Run: headless pygame with SDL's dummy video driver; simulated clock (each Clock.tick advances the game by its frame time, no real sleeping); random seed 0; keys injected as events and as key.get_pressed() state; mouse plan: one left click at the window centre at the start of phase 2, then a move to the lower-right quarter at the start of phase 3; restart key C tapped at the start of phases 3 and 4.
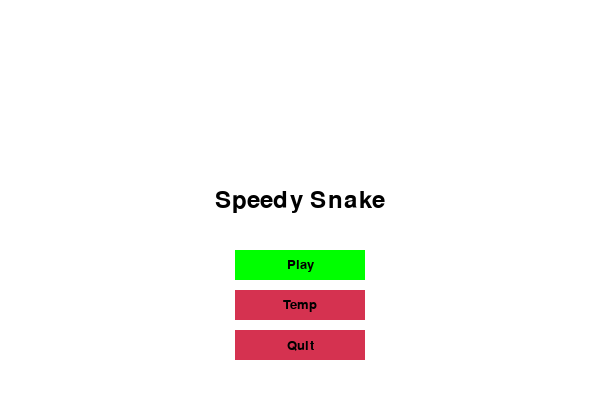
Frame 1 of 4 · flips 1–60 · no input
Frame 2 of 4 · flips 61–180 · clicked the window centre · tapped SPACE, RETURN · held RIGHT (→), D · screen unchanged from frame 1, image omitted
Frame 3 of 4 · flips 181–300 · moved the mouse to the lower-right quarter · tapped C · held DOWN (↓), S · screen unchanged from frame 2, image omitted
Frame 4 of 4 · flips 301–420 · tapped C · held LEFT (←), A, UP (↑), W · screen unchanged from frame 3, image omitted

The pygame program that drew these frames:

import pygame
import time
import random
# import shelve

pygame.init()

white = (255, 255, 255)
yellow = (255, 255, 102)
black = (0, 0, 0)
red = (213, 50, 80)
bright_red = (220, 20, 60)
green = (0, 255, 0)
bright_green = (57, 255, 20)
blue = (50, 153, 213)

dp_width = 600
dp_height = 400

dp = pygame.display.set_mode((dp_width, dp_height))
pygame.display.set_caption('Speedy Snake')

clock = pygame.time.Clock()
snake_block = 10
snake_speed = 15

font_style = pygame.font.SysFont("bahnschrift", 25)
score_font = pygame.font.SysFont("comicsansms", 30)
menu_font = pygame.font.SysFont("bahnschrift", 35)

def pause():
    loop = 1
    message("Paused, press Space or Esc to continue", black)
    while loop:
        for event in pygame.event.get():
            if event.type == pygame.QUIT:
                loop = 0
            if event.type == pygame.KEYDOWN:
                if event.key == pygame.K_ESCAPE:
                    loop = 0
                if event.key == pygame.K_SPACE:
                    loop = 0
        pygame.display.update()
        clock.tick(60)

def your_score(score):
    value = score_font.render("Your Score: " + str(score), True, black)
    dp.blit(value, [0, 0]) 

def our_snake(snake_block, snake_list):
    for x in snake_list:
        pygame.draw.rect(dp, black, [round(x[0]), round(x[1]), snake_block, snake_block])
        #@2

def message(msg, color):
    mesg = font_style.render(msg, True, color)
    dp.blit(mesg, [round(dp_width/6), round(dp_height/3)])

def text_objects(text, font):
    text_surface = font.render(text, True, black)
    return text_surface, text_surface.get_rect()

def button(msg,x,y,w,h,ic,ac,action=None):
    mouse = pygame.mouse.get_pos()
    click = pygame.mouse.get_pressed()
    # print(click)
    if x+w > mouse[0] > x and y+h > mouse[1] > y:
        pygame.draw.rect(dp, ac,(x,y,w,h))

        if click[0] == 1 and action != None:
            action()         
    else:
        pygame.draw.rect(dp, ic,(x,y,w,h))

    small_text = pygame.font.SysFont("comicsansms",20)
    text_surf, text_rect = text_objects(msg, small_text)
    text_rect.center = ( round(x+(w/2)), round(y+(h/2)) )
    dp.blit(text_surf, text_rect)

def quit_game():
    pygame.quit()
    quit()

def menu():
    intro = 1
    while intro:
        for event in pygame.event.get():
            # print(event)
            if event.type == pygame.QUIT:
                quit_game()

        dp.fill(white)
        text_surf, text_rect = text_objects("Speedy Snake", menu_font)
        text_rect.center = (round(dp_width/2), round(dp_height/2))
        dp.blit(text_surf, text_rect)

        #@5
        button("Play", 235, 250, 130, 30, green, bright_green, game_loop)
        button("Temp", 235, 290, 130, 30, red, bright_red, quit_game)
        button("Quit", 235, 330, 130, 30, red, bright_red, quit_game)
        
        pygame.display.update()
        clock.tick(15)

def game_loop():
    game_over = False
    game_close = False

    x1 = dp_width / 2
    y1 = dp_height / 2
    x1_change = 0
    y1_change = 0

    snake_List = []
    length_of_snake = 1

    foodx = round(random.randrange(0, dp_width - snake_block) / 10.0) * 10
    foody = round(random.randrange(0, dp_height - snake_block) / 10.0) * 10
    #@3

    while not game_over:


        while game_close == True:
            # Losing screen
            dp.fill(white)
            message("You Lost! Press Q-Quit or C-Play Again", black)
            # message("Your score was: ", black)
            pygame.display.update()

            for event in pygame.event.get():
                if event.type == pygame.KEYDOWN:
                    if event.key == pygame.K_q:
                        game_over = True
                        game_close = False
                    if event.key == pygame.K_c:
                        game_loop()
                elif event.type == pygame.QUIT: #@6
                    quit_game()
                        
        for event in pygame.event.get():
            # print (event)
            if event.type == pygame.QUIT: #@1 
                game_over = True
            if event.type == pygame.KEYDOWN:
                if event.key == pygame.K_LEFT:
                    x1_change = -snake_block
                    y1_change = 0
                elif event.key == pygame.K_RIGHT:
                    x1_change = snake_block
                    y1_change = 0
                elif event.key == pygame.K_UP:
                    y1_change = -snake_block
                    x1_change = 0
                elif event.key == pygame.K_DOWN:
                    y1_change = snake_block
                    x1_change = 0
                elif event.key == pygame.K_SPACE:
                    pause()

        if x1 >= dp_width or x1 < 0 or y1 >= dp_height or y1 < 0:
            game_close = True
            #@4

        x1 += x1_change
        y1 += y1_change
        dp.fill(blue)   # background color

        pygame.draw.rect(dp, green, [round(foodx), round(foody), snake_block, snake_block])
        snake_Head = []
        snake_Head.append(x1)
        snake_Head.append(y1)
        snake_List.append(snake_Head)
        if len(snake_List) > length_of_snake:
            del snake_List[0]
 
        for x in snake_List[:-1]:
            if x == snake_Head:
                game_close = True
 
        our_snake(snake_block, snake_List)
        your_score(length_of_snake - 1)

        # pygame.draw.rect(dp, blue, [round(foodx), round(foody), snake_block, snake_block])
        # pygame.draw.rect(dp, black, [round(x1), round(y1), snake_block, snake_block])
        pygame.display.update()

        clock.tick(snake_speed)

        if x1 == foodx and y1 == foody: # snake eats food
            foodx = round(random.randrange(0, dp_width - snake_block) / 10.0) * 10.0
            foody = round(random.randrange(0, dp_height - snake_block) / 10.0) * 10.0
            length_of_snake += 1

    quit_game()

menu()


#1 display Surface quit; Replace if event.type == pygame.quit(): by if event.type == pygame.QUIT:
#2 Fixing DeprecationWarning, an integer is required; by using round(*float*) 
#3 food wasn't respawning or dying, added '/ 10.0) * 10.0'
#4 Lost message wasn't appearing, replaced game_over with game_close
#5 Make sure buttons are within display resolution
#6 Added to quit the game at losing screen by clicking on X
